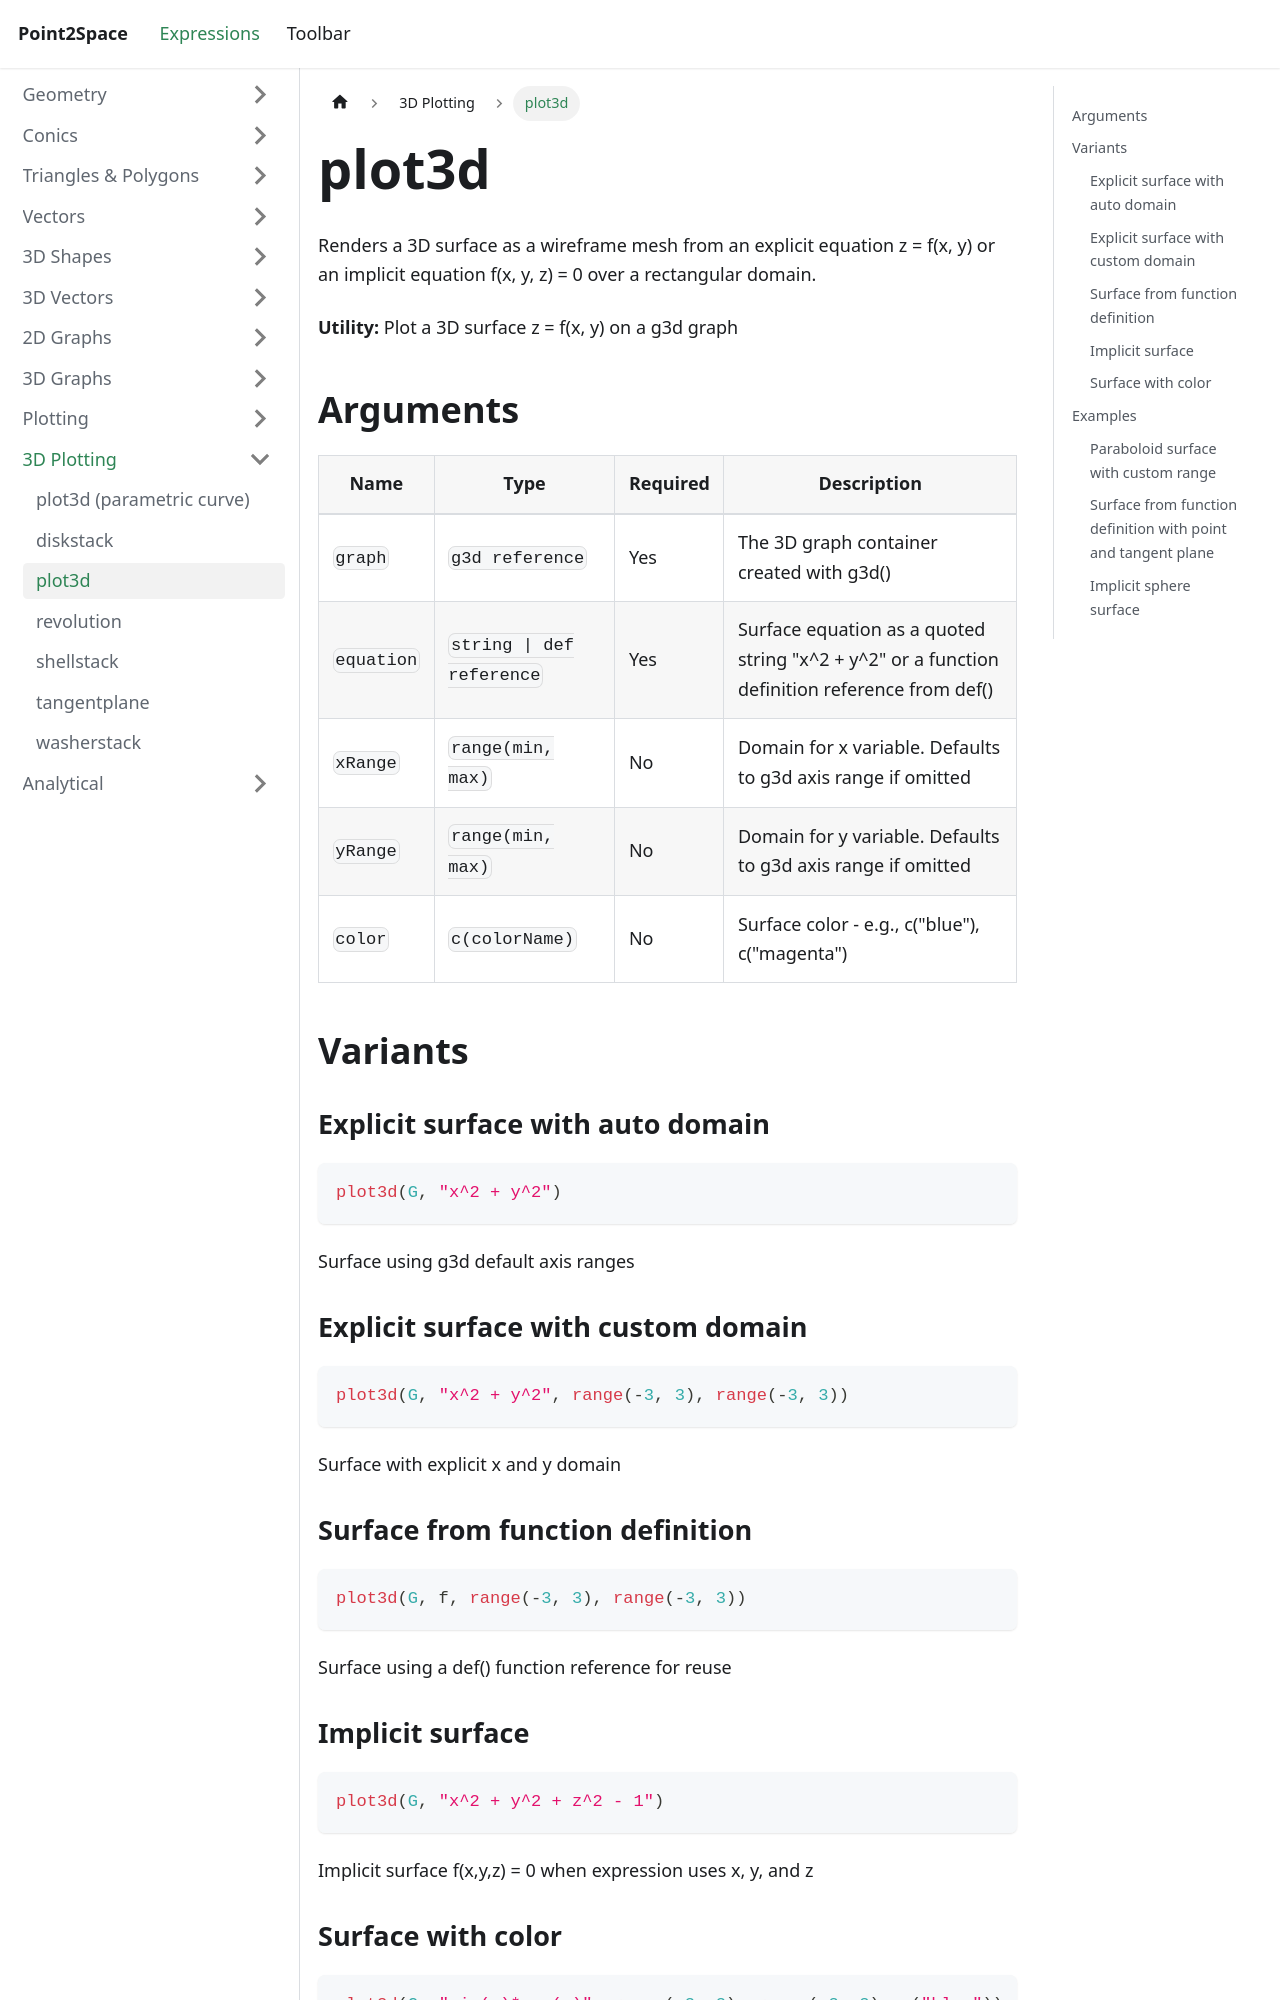

repository: provility/p2s-docs · page: expressions/3d-plotting/plot3d/index.html · generator: docusaurus

---
title: plot3d
sidebar_label: plot3d
---

# plot3d

Renders a 3D surface as a wireframe mesh from an explicit equation z = f(x, y) or an implicit equation f(x, y, z) = 0 over a rectangular domain.

**Utility:** Plot a 3D surface z = f(x, y) on a g3d graph

## Arguments

| Name | Type | Required | Description |
|------|------|----------|-------------|
| `graph` | `g3d reference` | Yes | The 3D graph container created with g3d() |
| `equation` | `string \| def reference` | Yes | Surface equation as a quoted string "x^2 + y^2" or a function definition reference from def() |
| `xRange` | `range(min, max)` | No | Domain for x variable. Defaults to g3d axis range if omitted |
| `yRange` | `range(min, max)` | No | Domain for y variable. Defaults to g3d axis range if omitted |
| `color` | `c(colorName)` | No | Surface color - e.g., c("blue"), c("magenta") |

## Variants

### Explicit surface with auto domain

```js
plot3d(G, "x^2 + y^2")
```

Surface using g3d default axis ranges

### Explicit surface with custom domain

```js
plot3d(G, "x^2 + y^2", range(-3, 3), range(-3, 3))
```

Surface with explicit x and y domain

### Surface from function definition

```js
plot3d(G, f, range(-3, 3), range(-3, 3))
```

Surface using a def() function reference for reuse
